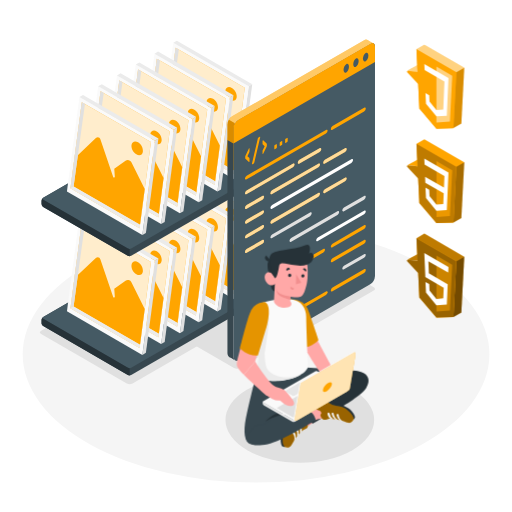
t = 0.00 s
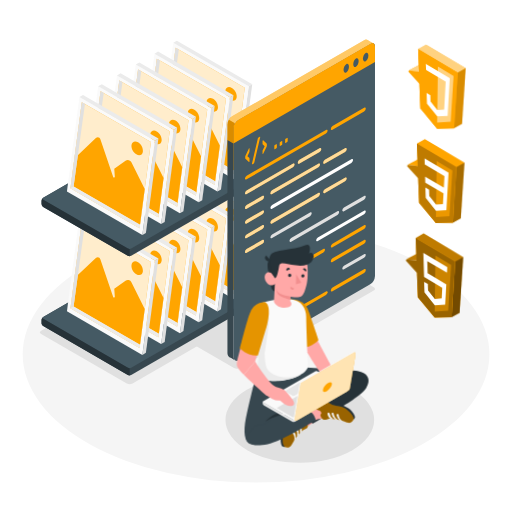
t = 0.56 s
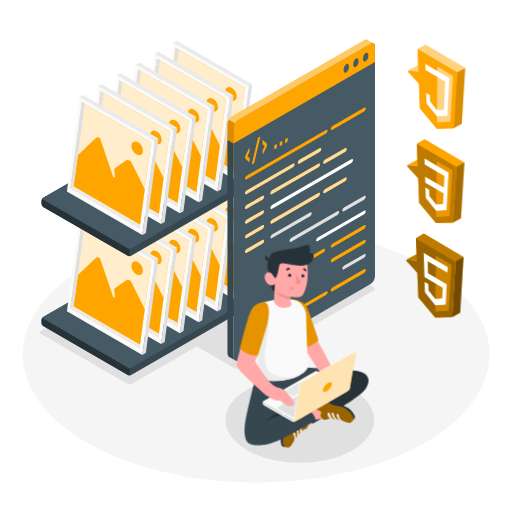
t = 1.13 s
t = 1.50 s: frame unchanged from t = 0.00 s, image omitted
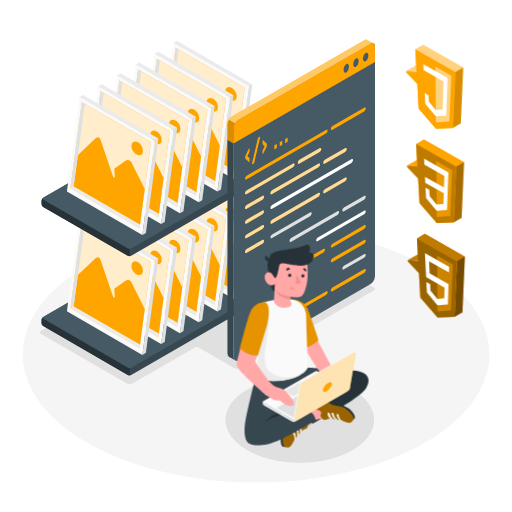
t = 1.88 s
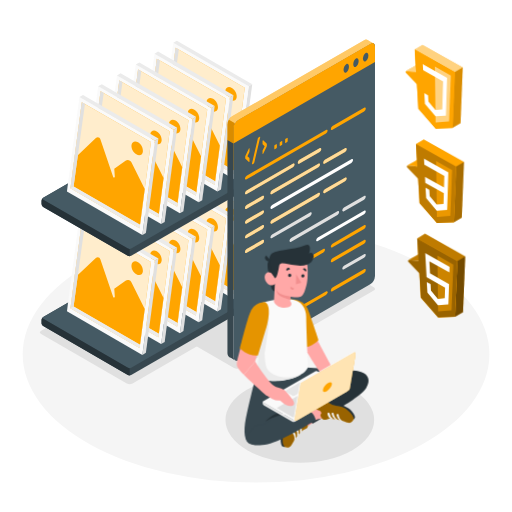
t = 2.44 s

The animated SVG that drew these frames (rendered in a browser with its animation timeline set to each time). Animation: 1 CSS @keyframes rule; one cycle of 3.00 s, repeats indefinitely.

<svg class="animated" id="freepik_stories-static-assets" xmlns="http://www.w3.org/2000/svg" viewBox="0 0 500 500" version="1.1" xmlns:xlink="http://www.w3.org/1999/xlink" xmlns:svgjs="http://svgjs.com/svgjs"><style>svg#freepik_stories-static-assets:not(.animated) .animable {opacity: 0;}svg#freepik_stories-static-assets.animated #freepik--Icons--inject-2 {animation: 3s Infinite  linear wind;animation-delay: 0s;}            @keyframes wind {                0% {                    transform: rotate( 0deg );                }                25% {                    transform: rotate( 1deg );                }                75% {                    transform: rotate( -1deg );                }            }        </style><g id="freepik--Floor--inject-2" class="animable" style="transform-origin: 250.05px 346.02px;"><ellipse id="freepik--floor--inject-2" cx="250.05" cy="346.02" rx="227.88" ry="125.27" style="fill: rgb(245, 245, 245); transform-origin: 250.05px 346.02px;" class="animable"></ellipse></g><g id="freepik--Shadows--inject-2" class="animable" style="transform-origin: 202.599px 347.831px;"><ellipse id="freepik--Shadow--inject-2" cx="292.78" cy="410.1" rx="72.58" ry="41.9" style="fill: rgb(224, 224, 224); transform-origin: 292.78px 410.1px;" class="animable"></ellipse><path id="freepik--shadow--inject-2" d="M234.13,359.32,365,283.74c1.55-.89,1.55-2.34,0-3.23l-57.4-33.14a6.14,6.14,0,0,0-5.6,0L171.13,323c-1.55.89-1.55,2.34,0,3.23l57.41,33.14A6.12,6.12,0,0,0,234.13,359.32Z" style="fill: rgb(224, 224, 224); transform-origin: 268.065px 303.358px;" class="animable"></path><path id="freepik--shadow--inject-2" d="M123.85,374.48l-83.66-48.3c-1.54-.89-1.54-2.34,0-3.23l136.16-78.62a6.21,6.21,0,0,1,5.6,0l83.66,48.3c1.55.9,1.55,2.34,0,3.24L129.45,374.48A6.21,6.21,0,0,1,123.85,374.48Z" style="fill: rgb(224, 224, 224); transform-origin: 152.904px 309.405px;" class="animable"></path></g><g id="freepik--Photos--inject-2" class="animable" style="transform-origin: 148.04px 203.165px;"><g id="freepik--photos--inject-2" class="animable" style="transform-origin: 148.04px 261.72px;"><path d="M167.92,236.93,42.23,309.51a3.6,3.6,0,0,0-1.64,2.83v3.31a3.6,3.6,0,0,0,1.64,2.83l82.64,47.72a3.62,3.62,0,0,0,3.27,0l125.72-72.59a3.62,3.62,0,0,0,1.63-2.83v-3.31a3.6,3.6,0,0,0-1.64-2.83l-82.66-47.71A3.62,3.62,0,0,0,167.92,236.93Z" style="fill: rgb(55, 71, 79); transform-origin: 148.04px 301.565px;" id="elr1rqwfdhoxr" class="animable"></path><path d="M124.87,359.11,42.23,311.4a1,1,0,0,1,0-1.89l125.69-72.58a3.62,3.62,0,0,1,3.27,0l82.66,47.71a1,1,0,0,1,0,1.88L128.14,359.11A3.62,3.62,0,0,1,124.87,359.11Z" style="fill: rgb(69, 90, 100); transform-origin: 148.033px 298.02px;" id="elhia6i5a0lcp" class="animable"></path><path d="M126.61,359.5v7.08a3.39,3.39,0,0,1-1.73-.37L42.22,318.48a3.61,3.61,0,0,1-1.63-2.82v-3.31a3.67,3.67,0,0,1,1.33-2.63c-.58.53-.48,1.22.3,1.67l82.66,47.72A3.4,3.4,0,0,0,126.61,359.5Z" style="fill: rgb(38, 50, 56); transform-origin: 83.6px 338.152px;" id="eld8hn2qpxjm9" class="animable"></path><polygon points="234.11 291.5 230.67 293.5 242.88 201.38 246.33 199.39 234.11 291.5" style="fill: rgb(224, 224, 224); transform-origin: 238.5px 246.445px;" id="elm3tnfecw7" class="animable"></polygon><polygon points="230.67 293.5 157 250.98 169.21 158.87 242.88 201.38 230.67 293.5" style="fill: rgb(250, 250, 250); transform-origin: 199.94px 226.185px;" id="eliasf7zxu1g" class="animable"></polygon><polygon points="246.33 199.39 242.88 201.38 169.21 158.87 172.71 156.85 246.33 199.39" style="fill: rgb(235, 235, 235); transform-origin: 207.77px 179.115px;" id="el7yrl7eervsa" class="animable"></polygon><polygon points="239.03 202.77 171.51 163.8 160.43 247.97 227.95 286.88 239.03 202.77" style="fill: rgb(255, 165, 0); transform-origin: 199.73px 225.34px;" id="elbn4a0p50u7p" class="animable"></polygon><g id="elx1no2196hb"><polygon points="239.03 202.77 171.51 163.8 160.43 247.97 227.95 286.88 239.03 202.77" style="fill: rgb(255, 255, 255); opacity: 0.8; transform-origin: 199.73px 225.34px;" class="animable"></polygon></g><path d="M167.67,215.55,185,199.13c1.81-1.71,3.95-1.18,4.75,1.18l12.42,36.58a.82.82,0,0,0,1.6-.32l-.54-7.71,11.05-7.78a3.79,3.79,0,0,1,5.73,1.45l13,26-4.62,35L163.5,246.13Z" style="fill: rgb(255, 165, 0); transform-origin: 198.255px 240.828px;" id="ellwf8hkxg89a" class="animable"></path><path d="M226.42,203c-3-1.76-5.9-.56-6.37,2.67s1.66,7.29,4.74,9.07,5.93.59,6.37-2.66S229.47,204.74,226.42,203Z" style="fill: rgb(255, 165, 0); transform-origin: 225.601px 208.878px;" id="elmo2i191t878" class="animable"></path><polygon points="174.57 165.58 163.5 246.13 160.44 247.91 171.51 163.8 174.57 165.58" style="fill: rgb(224, 224, 224); transform-origin: 167.505px 205.855px;" id="elq1iuphh72pg" class="animable"></polygon><polygon points="163.5 246.13 228.39 283.57 227.95 286.88 160.44 247.91 163.5 246.13" style="fill: rgb(235, 235, 235); transform-origin: 194.415px 266.505px;" id="el0xun3savm4pe" class="animable"></polygon><polygon points="215.79 302.12 212.34 304.11 224.56 212 228.01 210.01 215.79 302.12" style="fill: rgb(224, 224, 224); transform-origin: 220.175px 257.06px;" id="elcnvdqn0o9fc" class="animable"></polygon><polygon points="212.34 304.11 138.67 261.59 150.88 169.48 224.56 212 212.34 304.11" style="fill: rgb(250, 250, 250); transform-origin: 181.615px 236.795px;" id="elzfdn6s6klp" class="animable"></polygon><polygon points="228.01 210.01 224.56 212 150.88 169.48 154.38 167.46 228.01 210.01" style="fill: rgb(235, 235, 235); transform-origin: 189.445px 189.73px;" id="elsef6dtn9zu" class="animable"></polygon><polygon points="220.71 213.38 153.19 174.42 142.11 258.58 209.63 297.5 220.71 213.38" style="fill: rgb(255, 165, 0); transform-origin: 181.41px 235.96px;" id="el6e8bcy5ss8k" class="animable"></polygon><g id="el8750sd0c5c9"><polygon points="220.71 213.38 153.19 174.42 142.11 258.58 209.63 297.5 220.71 213.38" style="fill: rgb(255, 255, 255); opacity: 0.8; transform-origin: 181.41px 235.96px;" class="animable"></polygon></g><path d="M149.34,226.16l17.32-16.41c1.81-1.72,4-1.19,4.75,1.17l12.42,36.58a.82.82,0,0,0,1.6-.32l-.54-7.71,11.05-7.77a3.8,3.8,0,0,1,5.74,1.45l13,26-4.61,35-64.9-37.43Z" style="fill: rgb(255, 165, 0); transform-origin: 179.925px 251.445px;" id="elbaukyj7r71p" class="animable"></path><path d="M208.09,213.6c-3.05-1.76-5.89-.57-6.36,2.66s1.65,7.3,4.74,9.08,5.93.58,6.36-2.67S211.14,215.36,208.09,213.6Z" style="fill: rgb(255, 165, 0); transform-origin: 207.275px 219.475px;" id="el6846g9izv0r" class="animable"></path><polygon points="156.25 176.19 145.17 256.75 142.12 258.52 153.19 174.42 156.25 176.19" style="fill: rgb(224, 224, 224); transform-origin: 149.185px 216.47px;" id="eljtmfb77pac7" class="animable"></polygon><polygon points="145.17 256.75 210.06 294.18 209.63 297.5 142.12 258.52 145.17 256.75" style="fill: rgb(235, 235, 235); transform-origin: 176.09px 277.125px;" id="elxdfofli1xoc" class="animable"></polygon><polygon points="197.46 312.74 194.02 314.73 206.23 222.62 209.68 220.62 197.46 312.74" style="fill: rgb(224, 224, 224); transform-origin: 201.85px 267.675px;" id="eludl39qlckp" class="animable"></polygon><polygon points="194.02 314.73 120.34 272.21 132.56 180.1 206.23 222.62 194.02 314.73" style="fill: rgb(250, 250, 250); transform-origin: 163.285px 247.415px;" id="elzbn1jxk8uo" class="animable"></polygon><polygon points="209.68 220.62 206.23 222.62 132.56 180.1 136.06 178.08 209.68 220.62" style="fill: rgb(235, 235, 235); transform-origin: 171.12px 200.35px;" id="elbz5wxqutn76" class="animable"></polygon><polygon points="202.38 224 134.86 185.03 123.78 269.2 191.3 308.11 202.38 224" style="fill: rgb(255, 165, 0); transform-origin: 163.08px 246.57px;" id="el2k89rfdge3y" class="animable"></polygon><g id="el3cmxlnsrqz"><polygon points="202.38 224 134.86 185.03 123.78 269.2 191.3 308.11 202.38 224" style="fill: rgb(255, 255, 255); opacity: 0.8; transform-origin: 163.08px 246.57px;" class="animable"></polygon></g><path d="M131,236.78l17.32-16.42c1.81-1.71,3.94-1.18,4.75,1.18l12.41,36.58a.82.82,0,0,0,1.6-.32l-.54-7.71,11.06-7.78a3.79,3.79,0,0,1,5.73,1.45l13,26-4.61,35-64.89-37.43Z" style="fill: rgb(255, 165, 0); transform-origin: 161.58px 262.058px;" id="el6x7d3zfl866" class="animable"></path><path d="M189.77,224.21c-3.05-1.76-5.9-.56-6.37,2.67s1.66,7.29,4.74,9.07,5.93.59,6.36-2.66S192.81,226,189.77,224.21Z" style="fill: rgb(255, 165, 0); transform-origin: 188.945px 230.088px;" id="elbeajtwlutou" class="animable"></path><polygon points="137.92 186.81 126.85 267.37 123.79 269.14 134.86 185.03 137.92 186.81" style="fill: rgb(224, 224, 224); transform-origin: 130.855px 227.085px;" id="elrpw6z9d1lzp" class="animable"></polygon><polygon points="126.85 267.37 191.74 304.8 191.3 308.11 123.79 269.14 126.85 267.37" style="fill: rgb(235, 235, 235); transform-origin: 157.765px 287.74px;" id="elbpxgp9y1o3e" class="animable"></polygon><polygon points="179.13 323.35 175.69 325.34 187.91 233.23 191.35 231.24 179.13 323.35" style="fill: rgb(224, 224, 224); transform-origin: 183.52px 278.29px;" id="elohg8vwska7" class="animable"></polygon><polygon points="175.69 325.34 102.02 282.82 114.23 190.71 187.91 233.23 175.69 325.34" style="fill: rgb(250, 250, 250); transform-origin: 144.965px 258.025px;" id="el5vln2hzc3ls" class="animable"></polygon><polygon points="191.35 231.24 187.91 233.23 114.23 190.71 117.73 188.69 191.35 231.24" style="fill: rgb(235, 235, 235); transform-origin: 152.79px 210.96px;" id="elr63xsa8haa" class="animable"></polygon><polygon points="184.06 234.61 116.54 195.65 105.46 279.81 172.98 318.73 184.06 234.61" style="fill: rgb(255, 165, 0); transform-origin: 144.76px 257.19px;" id="elh27m4gzjog" class="animable"></polygon><g id="elbcg70vx6b9u"><polygon points="184.06 234.61 116.54 195.65 105.46 279.81 172.98 318.73 184.06 234.61" style="fill: rgb(255, 255, 255); opacity: 0.8; transform-origin: 144.76px 257.19px;" class="animable"></polygon></g><path d="M112.69,247.39,130,231c1.81-1.71,4-1.19,4.75,1.17l12.42,36.58a.82.82,0,0,0,1.6-.32l-.54-7.71,11-7.77a3.8,3.8,0,0,1,5.74,1.45l13,26-4.62,35L108.52,278Z" style="fill: rgb(255, 165, 0); transform-origin: 143.245px 272.697px;" id="el3n5wd33q2vl" class="animable"></path><path d="M171.44,234.83c-3.05-1.76-5.9-.57-6.36,2.66s1.65,7.3,4.73,9.08,5.94.59,6.37-2.67S174.49,236.59,171.44,234.83Z" style="fill: rgb(255, 165, 0); transform-origin: 170.626px 240.706px;" id="elnl2qpe7iknt" class="animable"></path><polygon points="119.59 197.43 108.52 277.98 105.46 279.75 116.54 195.65 119.59 197.43" style="fill: rgb(224, 224, 224); transform-origin: 112.525px 237.7px;" id="el74ci7xnk909" class="animable"></polygon><polygon points="108.52 277.98 173.41 315.41 172.98 318.73 105.46 279.75 108.52 277.98" style="fill: rgb(235, 235, 235); transform-origin: 139.435px 298.355px;" id="elg2na7dvc9cn" class="animable"></polygon><polygon points="160.81 333.96 157.37 335.96 169.58 243.84 173.03 241.85 160.81 333.96" style="fill: rgb(224, 224, 224); transform-origin: 165.2px 288.905px;" id="elo8ou7xt8jd" class="animable"></polygon><polygon points="157.37 335.96 83.69 293.44 95.91 201.33 169.58 243.84 157.37 335.96" style="fill: rgb(250, 250, 250); transform-origin: 126.635px 268.645px;" id="elv26429g7oai" class="animable"></polygon><polygon points="173.03 241.85 169.58 243.84 95.91 201.33 99.4 199.31 173.03 241.85" style="fill: rgb(235, 235, 235); transform-origin: 134.47px 221.575px;" id="el67hccb66xuf" class="animable"></polygon><polygon points="165.73 245.23 98.21 206.26 87.13 290.43 154.65 329.34 165.73 245.23" style="fill: rgb(255, 165, 0); transform-origin: 126.43px 267.8px;" id="eluxahk9wk2un" class="animable"></polygon><g id="eln1ckqyyzo7"><polygon points="165.73 245.23 98.21 206.26 87.13 290.43 154.65 329.34 165.73 245.23" style="fill: rgb(255, 255, 255); opacity: 0.8; transform-origin: 126.43px 267.8px;" class="animable"></polygon></g><path d="M94.37,258l17.32-16.42c1.81-1.71,3.94-1.18,4.74,1.18l12.42,36.58a.82.82,0,0,0,1.6-.32l-.54-7.71L141,263.54A3.8,3.8,0,0,1,146.7,265l13,26-4.61,35L90.2,288.6Z" style="fill: rgb(255, 165, 0); transform-origin: 124.95px 283.288px;" id="elni9bz461ae8" class="animable"></path><path d="M153.11,245.44c-3-1.75-5.89-.56-6.36,2.67s1.66,7.29,4.74,9.07,5.93.59,6.36-2.66S156.16,247.2,153.11,245.44Z" style="fill: rgb(255, 165, 0); transform-origin: 152.295px 251.32px;" id="elah8p33iymxc" class="animable"></path><polygon points="101.27 208.04 90.2 288.6 87.14 290.37 98.21 206.26 101.27 208.04" style="fill: rgb(224, 224, 224); transform-origin: 94.205px 248.315px;" id="ell9ch832rmza" class="animable"></polygon><polygon points="90.2 288.6 155.09 326.03 154.65 329.34 87.14 290.37 90.2 288.6" style="fill: rgb(235, 235, 235); transform-origin: 121.115px 308.97px;" id="eldwbpoth9se" class="animable"></polygon><polygon points="142.48 344.58 139.04 346.57 151.25 254.46 154.7 252.47 142.48 344.58" style="fill: rgb(224, 224, 224); transform-origin: 146.87px 299.52px;" id="elpy2desvvscp" class="animable"></polygon><polygon points="139.04 346.57 65.37 304.05 77.58 211.94 151.25 254.46 139.04 346.57" style="fill: rgb(250, 250, 250); transform-origin: 108.31px 279.255px;" id="elpav5pxw9c5a" class="animable"></polygon><polygon points="154.7 252.47 151.25 254.46 77.58 211.94 81.08 209.92 154.7 252.47" style="fill: rgb(235, 235, 235); transform-origin: 116.14px 232.19px;" id="ell9yly6imhj" class="animable"></polygon><polygon points="147.4 255.84 79.89 216.88 68.8 301.04 136.32 339.96 147.4 255.84" style="fill: rgb(255, 165, 0); transform-origin: 108.1px 278.42px;" id="elox0nppavyh" class="animable"></polygon><g id="el424vraj7777"><polygon points="147.4 255.84 79.89 216.88 68.8 301.04 136.32 339.96 147.4 255.84" style="fill: rgb(255, 255, 255); opacity: 0.8; transform-origin: 108.1px 278.42px;" class="animable"></polygon></g><path d="M76,268.62l17.32-16.41c1.81-1.71,4-1.19,4.75,1.17L110.53,290a.82.82,0,0,0,1.6-.32l-.54-7.71,11-7.77a3.79,3.79,0,0,1,5.73,1.45l13,26-4.62,35L71.87,299.21Z" style="fill: rgb(255, 165, 0); transform-origin: 106.595px 293.927px;" id="el0wss4uhi8ad" class="animable"></path><path d="M134.79,256.06c-3-1.76-5.9-.57-6.36,2.67s1.65,7.29,4.73,9.07,5.93.59,6.37-2.67S137.84,257.82,134.79,256.06Z" style="fill: rgb(255, 165, 0); transform-origin: 133.977px 261.936px;" id="el3kj12rlyhpw" class="animable"></path><polygon points="82.94 218.66 71.87 299.21 68.81 300.99 79.89 216.88 82.94 218.66" style="fill: rgb(224, 224, 224); transform-origin: 75.875px 258.935px;" id="ell35is8tyj6c" class="animable"></polygon><polygon points="71.87 299.21 136.76 336.64 136.32 339.96 68.81 300.99 71.87 299.21" style="fill: rgb(235, 235, 235); transform-origin: 102.785px 319.585px;" id="el9b29byl9bwq" class="animable"></polygon></g><g id="freepik--photos--inject-2" class="animable" style="transform-origin: 148.04px 144.995px;"><path d="M167.92,120.58,42.23,193.16A3.6,3.6,0,0,0,40.59,196v3.31a3.62,3.62,0,0,0,1.64,2.84l82.64,47.71a3.62,3.62,0,0,0,3.27,0l125.72-72.59a3.62,3.62,0,0,0,1.63-2.83v-3.31a3.6,3.6,0,0,0-1.64-2.83l-82.66-47.71A3.62,3.62,0,0,0,167.92,120.58Z" style="fill: rgb(55, 71, 79); transform-origin: 148.04px 185.222px;" id="eln74b7hw1cz" class="animable"></path><path d="M124.87,242.76,42.23,195.05a1,1,0,0,1,0-1.89l125.69-72.58a3.62,3.62,0,0,1,3.27,0l82.66,47.71c.91.52.91,1.36,0,1.89L128.14,242.76A3.56,3.56,0,0,1,124.87,242.76Z" style="fill: rgb(69, 90, 100); transform-origin: 148.045px 181.674px;" id="elll9out8qapp" class="animable"></path><path d="M126.61,243.15v7.09a3.5,3.5,0,0,1-1.73-.38L42.22,202.13a3.61,3.61,0,0,1-1.63-2.82V196a3.67,3.67,0,0,1,1.33-2.63c-.58.53-.48,1.22.3,1.68l82.66,47.71A3.3,3.3,0,0,0,126.61,243.15Z" style="fill: rgb(38, 50, 56); transform-origin: 83.6px 221.806px;" id="el04w678vtint2" class="animable"></path><polygon points="234.11 174.4 230.67 176.39 242.88 84.28 246.33 82.29 234.11 174.4" style="fill: rgb(224, 224, 224); transform-origin: 238.5px 129.34px;" id="eloyjx2lh0t88" class="animable"></polygon><polygon points="230.67 176.39 157 133.87 169.21 41.76 242.88 84.28 230.67 176.39" style="fill: rgb(250, 250, 250); transform-origin: 199.94px 109.075px;" id="ellkzye5iaby" class="animable"></polygon><polygon points="246.33 82.29 242.88 84.28 169.21 41.76 172.71 39.74 246.33 82.29" style="fill: rgb(235, 235, 235); transform-origin: 207.77px 62.01px;" id="elz3ycx6qpi0e" class="animable"></polygon><polygon points="239.03 85.66 171.51 46.7 160.43 130.86 227.95 169.78 239.03 85.66" style="fill: rgb(255, 165, 0); transform-origin: 199.73px 108.24px;" id="elxtl6anlfvn" class="animable"></polygon><g id="elvv0tf431gwh"><polygon points="239.03 85.66 171.51 46.7 160.43 130.86 227.95 169.78 239.03 85.66" style="fill: rgb(255, 255, 255); opacity: 0.8; transform-origin: 199.73px 108.24px;" class="animable"></polygon></g><path d="M167.67,98.44,185,82c1.81-1.72,3.95-1.19,4.75,1.17l12.42,36.58a.82.82,0,0,0,1.6-.32l-.54-7.71L214.27,104a3.78,3.78,0,0,1,5.73,1.44l13,26-4.62,35L163.5,129Z" style="fill: rgb(255, 165, 0); transform-origin: 198.25px 123.715px;" id="eluht295v1nsn" class="animable"></path><path d="M226.42,85.88c-3-1.76-5.9-.57-6.37,2.66s1.66,7.3,4.74,9.08,5.93.58,6.37-2.67S229.47,87.64,226.42,85.88Z" style="fill: rgb(255, 165, 0); transform-origin: 225.601px 91.7553px;" id="elks0uxuhj9bf" class="animable"></path><polygon points="174.57 48.47 163.5 129.03 160.44 130.8 171.51 46.7 174.57 48.47" style="fill: rgb(224, 224, 224); transform-origin: 167.505px 88.75px;" id="elxl28g72awfl" class="animable"></polygon><polygon points="163.5 129.03 228.39 166.46 227.95 169.78 160.44 130.8 163.5 129.03" style="fill: rgb(235, 235, 235); transform-origin: 194.415px 149.405px;" id="elszfcquu8o2h" class="animable"></polygon><polygon points="215.79 185.01 212.34 187 224.56 94.89 228.01 92.9 215.79 185.01" style="fill: rgb(224, 224, 224); transform-origin: 220.175px 139.95px;" id="ellvo5i9htoq" class="animable"></polygon><polygon points="212.34 187 138.67 144.49 150.88 52.38 224.56 94.89 212.34 187" style="fill: rgb(250, 250, 250); transform-origin: 181.615px 119.69px;" id="elif4yw989ft" class="animable"></polygon><polygon points="228.01 92.9 224.56 94.89 150.88 52.38 154.38 50.36 228.01 92.9" style="fill: rgb(235, 235, 235); transform-origin: 189.445px 72.625px;" id="elajf9ha8efsq" class="animable"></polygon><polygon points="220.71 96.28 153.19 57.31 142.11 141.47 209.63 180.39 220.71 96.28" style="fill: rgb(255, 165, 0); transform-origin: 181.41px 118.85px;" id="elr2riuiko3" class="animable"></polygon><g id="el7em22bilr66"><polygon points="220.71 96.28 153.19 57.31 142.11 141.47 209.63 180.39 220.71 96.28" style="fill: rgb(255, 255, 255); opacity: 0.8; transform-origin: 181.41px 118.85px;" class="animable"></polygon></g><path d="M149.34,109.05l17.32-16.41c1.81-1.71,4-1.18,4.75,1.18l12.42,36.58a.82.82,0,0,0,1.6-.33l-.54-7.7,11.05-7.78a3.8,3.8,0,0,1,5.74,1.45l13,26-4.61,35-64.9-37.43Z" style="fill: rgb(255, 165, 0); transform-origin: 179.925px 134.338px;" id="el7htok7e5duc" class="animable"></path><path d="M208.09,96.49c-3.05-1.76-5.89-.56-6.36,2.67s1.65,7.29,4.74,9.07,5.93.59,6.36-2.66S211.14,98.25,208.09,96.49Z" style="fill: rgb(255, 165, 0); transform-origin: 207.275px 102.368px;" id="eldo0b23rflr9" class="animable"></path><polygon points="156.25 59.09 145.17 139.64 142.12 141.42 153.19 57.31 156.25 59.09" style="fill: rgb(224, 224, 224); transform-origin: 149.185px 99.365px;" id="elsqtf524all" class="animable"></polygon><polygon points="145.17 139.64 210.06 177.07 209.63 180.39 142.12 141.42 145.17 139.64" style="fill: rgb(235, 235, 235); transform-origin: 176.09px 160.015px;" id="elvl1xbo65xoh" class="animable"></polygon><polygon points="197.46 195.63 194.02 197.62 206.23 105.51 209.68 103.52 197.46 195.63" style="fill: rgb(224, 224, 224); transform-origin: 201.85px 150.57px;" id="elv92hj9ing7" class="animable"></polygon><polygon points="194.02 197.62 120.34 155.1 132.56 62.99 206.23 105.51 194.02 197.62" style="fill: rgb(250, 250, 250); transform-origin: 163.285px 130.305px;" id="eligadr9gxvg" class="animable"></polygon><polygon points="209.68 103.52 206.23 105.51 132.56 62.99 136.06 60.97 209.68 103.52" style="fill: rgb(235, 235, 235); transform-origin: 171.12px 83.24px;" id="el6s65ea6e09r" class="animable"></polygon><polygon points="202.38 106.89 134.86 67.92 123.78 152.09 191.3 191 202.38 106.89" style="fill: rgb(255, 165, 0); transform-origin: 163.08px 129.46px;" id="elb3kf99effw" class="animable"></polygon><g id="elkltliz8f2rl"><polygon points="202.38 106.89 134.86 67.92 123.78 152.09 191.3 191 202.38 106.89" style="fill: rgb(255, 255, 255); opacity: 0.8; transform-origin: 163.08px 129.46px;" class="animable"></polygon></g><path d="M131,119.67l17.32-16.41c1.81-1.72,3.94-1.19,4.75,1.17L165.5,141a.82.82,0,0,0,1.6-.32l-.54-7.71,11.06-7.77a3.78,3.78,0,0,1,5.73,1.44l13,26-4.61,35-64.89-37.43Z" style="fill: rgb(255, 165, 0); transform-origin: 161.6px 144.945px;" id="elhkgw820esnd" class="animable"></path><path d="M189.77,107.11c-3.05-1.76-5.9-.57-6.37,2.66s1.66,7.3,4.74,9.08,5.93.58,6.36-2.67S192.81,108.87,189.77,107.11Z" style="fill: rgb(255, 165, 0); transform-origin: 188.945px 112.985px;" id="elmzmvfs4eii" class="animable"></path><polygon points="137.92 69.7 126.85 150.26 123.79 152.03 134.86 67.92 137.92 69.7" style="fill: rgb(224, 224, 224); transform-origin: 130.855px 109.975px;" id="elaa2bngb0hyf" class="animable"></polygon><polygon points="126.85 150.26 191.74 187.69 191.3 191 123.79 152.03 126.85 150.26" style="fill: rgb(235, 235, 235); transform-origin: 157.765px 170.63px;" id="el1zh99fghf5e" class="animable"></polygon><polygon points="179.13 206.24 175.69 208.23 187.91 116.12 191.35 114.13 179.13 206.24" style="fill: rgb(224, 224, 224); transform-origin: 183.52px 161.18px;" id="elm30vohhhy3l" class="animable"></polygon><polygon points="175.69 208.23 102.02 165.72 114.23 73.61 187.91 116.12 175.69 208.23" style="fill: rgb(250, 250, 250); transform-origin: 144.965px 140.92px;" id="elyh989cdul97" class="animable"></polygon><polygon points="191.35 114.13 187.91 116.12 114.23 73.61 117.73 71.59 191.35 114.13" style="fill: rgb(235, 235, 235); transform-origin: 152.79px 93.855px;" id="elhr68pr58q4t" class="animable"></polygon><polygon points="184.06 117.5 116.54 78.54 105.46 162.7 172.98 201.62 184.06 117.5" style="fill: rgb(255, 165, 0); transform-origin: 144.76px 140.08px;" id="elm962i9nbn5k" class="animable"></polygon><g id="elgi4ws6fq5a"><polygon points="184.06 117.5 116.54 78.54 105.46 162.7 172.98 201.62 184.06 117.5" style="fill: rgb(255, 255, 255); opacity: 0.8; transform-origin: 144.76px 140.08px;" class="animable"></polygon></g><path d="M112.69,130.28,130,113.87c1.81-1.71,4-1.18,4.75,1.18l12.42,36.58a.82.82,0,0,0,1.6-.32l-.54-7.71,11-7.78a3.8,3.8,0,0,1,5.74,1.45l13,26-4.62,35-64.89-37.44Z" style="fill: rgb(255, 165, 0); transform-origin: 143.215px 155.568px;" id="el93q5s4sygan" class="animable"></path><path d="M171.44,117.72c-3.05-1.76-5.9-.56-6.36,2.67s1.65,7.29,4.73,9.07,5.94.59,6.37-2.66S174.49,119.48,171.44,117.72Z" style="fill: rgb(255, 165, 0); transform-origin: 170.626px 123.598px;" id="ell3s74hucto" class="animable"></path><polygon points="119.59 80.32 108.52 160.87 105.46 162.65 116.54 78.54 119.59 80.32" style="fill: rgb(224, 224, 224); transform-origin: 112.525px 120.595px;" id="el2pr1fuhf7ka" class="animable"></polygon><polygon points="108.52 160.87 173.41 198.31 172.98 201.62 105.46 162.65 108.52 160.87" style="fill: rgb(235, 235, 235); transform-origin: 139.435px 181.245px;" id="ell8e7jwg1rw" class="animable"></polygon><polygon points="160.81 216.86 157.37 218.85 169.58 126.74 173.03 124.75 160.81 216.86" style="fill: rgb(224, 224, 224); transform-origin: 165.2px 171.8px;" id="el2v4x2kzfgm8" class="animable"></polygon><polygon points="157.37 218.85 83.69 176.33 95.91 84.22 169.58 126.74 157.37 218.85" style="fill: rgb(250, 250, 250); transform-origin: 126.635px 151.535px;" id="elvdjbck4bnz" class="animable"></polygon><polygon points="173.03 124.75 169.58 126.74 95.91 84.22 99.4 82.2 173.03 124.75" style="fill: rgb(235, 235, 235); transform-origin: 134.47px 104.47px;" id="eltou4yveyeks" class="animable"></polygon><polygon points="165.73 128.12 98.21 89.16 87.13 173.32 154.65 212.24 165.73 128.12" style="fill: rgb(255, 165, 0); transform-origin: 126.43px 150.7px;" id="elkkkon4wx25" class="animable"></polygon><g id="el09glvp2d4rny"><polygon points="165.73 128.12 98.21 89.16 87.13 173.32 154.65 212.24 165.73 128.12" style="fill: rgb(255, 255, 255); opacity: 0.8; transform-origin: 126.43px 150.7px;" class="animable"></polygon></g><path d="M94.37,140.9l17.32-16.41c1.81-1.72,3.94-1.19,4.74,1.17l12.42,36.58a.82.82,0,0,0,1.6-.32l-.54-7.71L141,146.44a3.79,3.79,0,0,1,5.74,1.44l13,26-4.61,35L90.2,171.49Z" style="fill: rgb(255, 165, 0); transform-origin: 124.97px 166.18px;" id="el5wiqzrezia3" class="animable"></path><path d="M153.11,128.34c-3-1.76-5.89-.57-6.36,2.66s1.66,7.3,4.74,9.08,5.93.58,6.36-2.67S156.16,130.1,153.11,128.34Z" style="fill: rgb(255, 165, 0); transform-origin: 152.295px 134.215px;" id="eltnhn6cyoa2t" class="animable"></path><polygon points="101.27 90.93 90.2 171.49 87.14 173.26 98.21 89.16 101.27 90.93" style="fill: rgb(224, 224, 224); transform-origin: 94.205px 131.21px;" id="eljza4a9jssia" class="animable"></polygon><polygon points="90.2 171.49 155.09 208.92 154.65 212.24 87.14 173.26 90.2 171.49" style="fill: rgb(235, 235, 235); transform-origin: 121.115px 191.865px;" id="elldgfhtjzy3" class="animable"></polygon><polygon points="142.48 227.47 139.04 229.46 151.25 137.35 154.7 135.36 142.48 227.47" style="fill: rgb(224, 224, 224); transform-origin: 146.87px 182.41px;" id="eld60kqhuivam" class="animable"></polygon><polygon points="139.04 229.46 65.37 186.95 77.58 94.84 151.25 137.35 139.04 229.46" style="fill: rgb(250, 250, 250); transform-origin: 108.31px 162.15px;" id="el78tfu8kixct" class="animable"></polygon><polygon points="154.7 135.36 151.25 137.35 77.58 94.84 81.08 92.82 154.7 135.36" style="fill: rgb(235, 235, 235); transform-origin: 116.14px 115.085px;" id="elk8xww3opcnb" class="animable"></polygon><polygon points="147.4 138.74 79.89 99.77 68.8 183.93 136.32 222.85 147.4 138.74" style="fill: rgb(255, 165, 0); transform-origin: 108.1px 161.31px;" id="elgj0wx8lbd2" class="animable"></polygon><g id="elcb1wrbth9lg"><polygon points="147.4 138.74 79.89 99.77 68.8 183.93 136.32 222.85 147.4 138.74" style="fill: rgb(255, 255, 255); opacity: 0.8; transform-origin: 108.1px 161.31px;" class="animable"></polygon></g><path d="M76,151.52,93.36,135.1c1.81-1.71,4-1.18,4.75,1.18l12.42,36.58a.82.82,0,0,0,1.6-.32l-.54-7.71,11-7.78a3.79,3.79,0,0,1,5.73,1.45l13,26-4.62,35L71.87,182.1Z" style="fill: rgb(255, 165, 0); transform-origin: 106.595px 176.798px;" id="elcmyqxkar7ni" class="animable"></path><path d="M134.79,139c-3-1.76-5.9-.56-6.36,2.67s1.65,7.29,4.73,9.07,5.93.59,6.37-2.66S137.84,140.71,134.79,139Z" style="fill: rgb(255, 165, 0); transform-origin: 133.977px 144.878px;" id="el0eubaz96lxps" class="animable"></path><polygon points="82.94 101.55 71.87 182.1 68.81 183.88 79.89 99.77 82.94 101.55" style="fill: rgb(224, 224, 224); transform-origin: 75.875px 141.825px;" id="elhqepepvuat" class="animable"></polygon><polygon points="71.87 182.1 136.76 219.53 136.32 222.85 68.81 183.88 71.87 182.1" style="fill: rgb(235, 235, 235); transform-origin: 102.785px 202.475px;" id="elscy0vwhn8l" class="animable"></polygon></g></g><g id="freepik--Window--inject-2" class="animable" style="transform-origin: 294.125px 195.542px;"><g id="freepik--window--inject-2" class="animable" style="transform-origin: 294.125px 195.542px;"><path d="M366.2,45.32V269.61a10.29,10.29,0,0,1-4.66,8.07L232.69,352a2.89,2.89,0,0,1-1.54.44,3.07,3.07,0,0,1-.6-.07,1.9,1.9,0,0,1-.4-.14l-.24-.14-.28-.18a2.85,2.85,0,0,1-.26-.23,3.77,3.77,0,0,1-.85-1.22,5.79,5.79,0,0,1-.49-2.36V125a10.3,10.3,0,0,1,4.66-8.07L361.54,42.63a3.38,3.38,0,0,1,3.13-.39,1.6,1.6,0,0,1,.4.23l0,0a1.47,1.47,0,0,1,.31.3,1.15,1.15,0,0,1,.14.17.87.87,0,0,1,.15.24,2.3,2.3,0,0,1,.27.6,1.3,1.3,0,0,1,.11.41.1.1,0,0,1,0,.09,2,2,0,0,1,.07.43A5.63,5.63,0,0,1,366.2,45.32Z" style="fill: rgb(69, 90, 100); transform-origin: 297.115px 197.231px;" id="elhtvo7lvn5m" class="animable"></path><path d="M364.67,42.24a3.38,3.38,0,0,0-3.13.39L232.69,116.9A10.3,10.3,0,0,0,228,125V140.2l-5.95-3.49V121.59a10.27,10.27,0,0,1,4.65-8L355.59,39.27A3.27,3.27,0,0,1,359,39C359.81,39.5,363.68,41.72,364.67,42.24Z" style="fill: rgb(255, 165, 0); transform-origin: 293.36px 89.4217px;" id="elrsfdfxenash" class="animable"></path><path d="M366.19,45.29c0-2.94-2.09-4.13-4.65-2.65L232.69,116.9A10.32,10.32,0,0,0,228,125V140.2L366.19,60.58Z" style="fill: rgb(255, 165, 0); transform-origin: 297.095px 91.1018px;" id="elzdktklqxe7" class="animable"></path><g id="elloeh9xrepvb"><g style="opacity: 0.4; transform-origin: 294.095px 79.5017px;" class="animable"><path d="M361.54,42.64,232.69,116.9a9.69,9.69,0,0,0-3.28,3.46l-5.91-3.43a9.32,9.32,0,0,1,3.24-3.4L355.59,39.27A3.27,3.27,0,0,1,359,39c.84.51,4.71,2.71,5.69,3.24A3.35,3.35,0,0,0,361.54,42.64Z" style="fill: rgb(255, 255, 255); transform-origin: 294.095px 79.5017px;" id="elzgevaiswsxq" class="animable"></path></g></g><g id="el24hghd3kbtkj"><path d="M222.07,136.73V121.59a9.55,9.55,0,0,1,1.42-4.66l5.93,3.41A9.37,9.37,0,0,0,228,125V140.2Z" style="opacity: 0.15; transform-origin: 225.745px 128.565px;" class="animable"></path></g><path d="M338.14,62.63c-1.45.84-2.63,3.34-2.63,5.57s1.18,3.38,2.63,2.54,2.63-3.34,2.63-5.57S339.59,61.79,338.14,62.63Z" style="fill: rgb(69, 90, 100); transform-origin: 338.14px 66.685px;" id="elwqm8n2l11r" class="animable"></path><path d="M347.61,57.15c-1.45.84-2.63,3.34-2.63,5.57s1.18,3.38,2.63,2.54,2.63-3.34,2.63-5.57S349.07,56.31,347.61,57.15Z" style="fill: rgb(69, 90, 100); transform-origin: 347.61px 61.205px;" id="ele7mvdgucv3g" class="animable"></path><path d="M357.09,51.67c-1.46.84-2.63,3.34-2.63,5.57s1.17,3.38,2.63,2.54,2.63-3.34,2.63-5.57S358.54,50.84,357.09,51.67Z" style="fill: rgb(69, 90, 100); transform-origin: 357.09px 55.727px;" id="el0972co0eh9xn" class="animable"></path><path d="M229.74,352c-.17-.11-.37-.22-.58-.34-.43-.26-.92-.54-1.44-.81v0l-.78-.44-.06,0c-.43-.24-.84-.49-1.23-.7l-1-.58a6.19,6.19,0,0,0-.58-.32,2.73,2.73,0,0,1-.8-.65,3.49,3.49,0,0,1-.62-.94,5.75,5.75,0,0,1-.54-2.47v-208L228,140.2V348.12a6.75,6.75,0,0,0,.49,2.36,3.77,3.77,0,0,0,.85,1.22.83.83,0,0,0,.26.23A.38.38,0,0,0,229.74,352Z" style="fill: rgb(55, 71, 79); transform-origin: 225.925px 244.375px;" id="el38iytk4aki1" class="animable"></path><path d="M239.47,152.85a1.85,1.85,0,0,1,.24-.87l3.35-6.93a.49.49,0,0,1,.15-.2s.07-.06.09-.06a.19.19,0,0,1,.26,0,.46.46,0,0,1,.11.34v2.32a2.81,2.81,0,0,1-.07.72,2.71,2.71,0,0,1-.24.64l-1.76,3.66,1.76,1.62a.82.82,0,0,1,.24.36,2,2,0,0,1,.07.64v2.33a1.15,1.15,0,0,1-.11.47.73.73,0,0,1-.26.32l-.09,0a.17.17,0,0,1-.15,0l-3.35-3.07a.67.67,0,0,1-.24-.59Z" style="fill: rgb(255, 165, 0); transform-origin: 241.569px 151.483px;" id="el4ozgnjbn7yj" class="animable"></path><path d="M251.72,135.47a3.37,3.37,0,0,1,.26-.68,1.15,1.15,0,0,1,.49-.53l1.26-.73a.2.2,0,0,1,.26,0,.48.48,0,0,1,.11.34,1.38,1.38,0,0,1,0,.26l-5.75,24.47a2.9,2.9,0,0,1-.23.66,1.32,1.32,0,0,1-.51.56l-1.21.7a.2.2,0,0,1-.26,0,.44.44,0,0,1-.11-.34,1.38,1.38,0,0,1,0-.26Z" style="fill: rgb(255, 165, 0); transform-origin: 250.065px 147.025px;" id="el33ovvyd51z" class="animable"></path><path d="M260.61,142.38a1.85,1.85,0,0,1-.24.87L257,150.18a.6.6,0,0,1-.15.2c-.05,0-.07.06-.09.06a.2.2,0,0,1-.26,0,.51.51,0,0,1-.11-.35v-2.32a2.81,2.81,0,0,1,.07-.72,2.71,2.71,0,0,1,.24-.64l1.76-3.66-1.76-1.62a.82.82,0,0,1-.24-.36,2,2,0,0,1-.07-.64v-2.33a1.15,1.15,0,0,1,.11-.47.73.73,0,0,1,.26-.32l.09,0a.21.21,0,0,1,.15,0l3.35,3.07a.67.67,0,0,1,.24.59Z" style="fill: rgb(255, 165, 0); transform-origin: 258.499px 143.742px;" id="el6y6vikp4fr9" class="animable"></path><path d="M269.92,140.77a.25.25,0,0,1,.32,0,.57.57,0,0,1,.14.42v2.56a1.34,1.34,0,0,1-.14.58.86.86,0,0,1-.32.39l-1.58.92a.25.25,0,0,1-.33,0,.53.53,0,0,1-.13-.41v-2.57a1.31,1.31,0,0,1,.13-.57.85.85,0,0,1,.33-.4Z" style="fill: rgb(255, 165, 0); transform-origin: 269.129px 143.207px;" id="elluufwgapofs" class="animable"></path><path d="M275.2,137.72a.24.24,0,0,1,.32,0,.53.53,0,0,1,.14.42v2.56a1.21,1.21,0,0,1-.14.58.81.81,0,0,1-.32.39l-1.58.92a.24.24,0,0,1-.32,0,.54.54,0,0,1-.14-.42V139.6a1.33,1.33,0,0,1,.14-.57.84.84,0,0,1,.32-.4Z" style="fill: rgb(255, 165, 0); transform-origin: 274.41px 140.155px;" id="el6f9gckgabob" class="animable"></path><path d="M280.48,134.67a.25.25,0,0,1,.33,0,.57.57,0,0,1,.13.42v2.56a1.33,1.33,0,0,1-.13.58.82.82,0,0,1-.33.39l-1.58.92a.24.24,0,0,1-.32,0,.54.54,0,0,1-.13-.42v-2.56a1.31,1.31,0,0,1,.13-.57.84.84,0,0,1,.32-.4Z" style="fill: rgb(255, 165, 0); transform-origin: 279.694px 137.104px;" id="el38udiqalrnv" class="animable"></path><path d="M240.88,171.54l77.42-44.69c.91-.53,1.66-.16,1.66.83a3.57,3.57,0,0,1-1.66,2.75l-77.42,44.7c-.91.53-1.65.15-1.65-.84A3.56,3.56,0,0,1,240.88,171.54Z" style="fill: rgb(255, 165, 0); transform-origin: 279.595px 150.989px;" id="el1x2y0sdyzkx" class="animable"></path><path d="M265.72,200.23l77.42-44.7c.91-.53,1.66-.15,1.66.84a3.54,3.54,0,0,1-1.66,2.74l-77.42,44.7c-.91.53-1.65.15-1.65-.84A3.53,3.53,0,0,1,265.72,200.23Z" style="fill: rgb(255, 255, 255); transform-origin: 304.435px 179.67px;" id="elc8gvpfrf2l4" class="animable"></path><path d="M265.72,228.91l37.06-21.38c.91-.53,1.65-.15,1.65.84a3.56,3.56,0,0,1-1.65,2.75l-37.06,21.37c-.91.53-1.65.16-1.65-.83A3.56,3.56,0,0,1,265.72,228.91Z" style="fill: rgb(224, 224, 224); transform-origin: 284.25px 220.011px;" id="elhiktkb3vw7j" class="animable"></path><path d="M324.72,123.14l30.84-17.87c.91-.53,1.65-.15,1.65.84a3.53,3.53,0,0,1-1.65,2.74l-30.84,17.88c-.92.53-1.66.15-1.66-.84A3.55,3.55,0,0,1,324.72,123.14Z" style="fill: rgb(255, 165, 0); transform-origin: 340.135px 116px;" id="elo5kul71tucq" class="animable"></path><path d="M240.88,329.28l77.42-44.7c.91-.52,1.66-.15,1.66.84a3.57,3.57,0,0,1-1.66,2.75l-77.42,44.7c-.91.52-1.65.15-1.65-.84A3.56,3.56,0,0,1,240.88,329.28Z" style="fill: rgb(255, 165, 0); transform-origin: 279.595px 308.725px;" id="elib29myld1na" class="animable"></path><path d="M324.72,280.88,355.56,263c.91-.53,1.65-.16,1.65.83a3.56,3.56,0,0,1-1.65,2.75l-30.84,17.87c-.92.53-1.66.16-1.66-.83A3.55,3.55,0,0,1,324.72,280.88Z" style="fill: rgb(255, 165, 0); transform-origin: 340.135px 273.725px;" id="eloj8xz3wtzym" class="animable"></path><path d="M324.72,237.93l30.84-17.87c.91-.53,1.65-.15,1.65.84a3.56,3.56,0,0,1-1.65,2.75l-30.84,17.87c-.92.53-1.66.15-1.66-.84A3.55,3.55,0,0,1,324.72,237.93Z" style="fill: rgb(255, 165, 0); transform-origin: 340.135px 230.79px;" id="el3su79iw4yiu" class="animable"></path><path d="M324.72,252.27l30.84-17.87c.91-.53,1.65-.16,1.65.83a3.56,3.56,0,0,1-1.65,2.75l-30.84,17.88c-.92.52-1.66.15-1.66-.84A3.55,3.55,0,0,1,324.72,252.27Z" style="fill: rgb(255, 165, 0); transform-origin: 340.135px 245.127px;" id="el332ch0fzgvy" class="animable"></path><path d="M298.42,253.07l17.32-10c.92-.53,1.66-.15,1.66.84a3.55,3.55,0,0,1-1.66,2.75l-17.32,10c-.92.53-1.66.15-1.66-.84A3.55,3.55,0,0,1,298.42,253.07Z" style="fill: rgb(255, 165, 0); transform-origin: 307.08px 249.865px;" id="elzkaftpnhis" class="animable"></path><path d="M240.88,185.92,286,159.83c.91-.53,1.65-.15,1.65.83a3.55,3.55,0,0,1-1.65,2.75L240.88,189.5c-.91.53-1.65.16-1.65-.83A3.56,3.56,0,0,1,240.88,185.92Z" style="fill: rgb(255, 165, 0); transform-origin: 263.44px 174.666px;" id="elbjmc9qm2eh" class="animable"></path><g id="elucsjv0amq9"><path d="M240.88,185.92,286,159.83c.91-.53,1.65-.15,1.65.83a3.55,3.55,0,0,1-1.65,2.75L240.88,189.5c-.91.53-1.65.16-1.65-.83A3.56,3.56,0,0,1,240.88,185.92Z" style="fill: rgb(255, 255, 255); opacity: 0.6; transform-origin: 263.44px 174.666px;" class="animable"></path></g><path d="M240.88,200.23l15.32-8.85c.92-.53,1.66-.16,1.66.83A3.55,3.55,0,0,1,256.2,195l-15.32,8.86c-.91.52-1.65.15-1.65-.84A3.56,3.56,0,0,1,240.88,200.23Z" style="fill: rgb(255, 165, 0); transform-origin: 248.545px 197.617px;" id="elfsxitby65o" class="animable"></path><g id="el2xkz2myeb1q"><path d="M240.88,200.23l15.32-8.85c.92-.53,1.66-.16,1.66.83A3.55,3.55,0,0,1,256.2,195l-15.32,8.86c-.91.52-1.65.15-1.65-.84A3.56,3.56,0,0,1,240.88,200.23Z" style="fill: rgb(255, 255, 255); opacity: 0.6; transform-origin: 248.545px 197.617px;" class="animable"></path></g><path d="M240.88,214.57l15.32-8.85c.92-.53,1.66-.16,1.66.83a3.55,3.55,0,0,1-1.66,2.75l-15.32,8.86c-.91.53-1.65.15-1.65-.84A3.56,3.56,0,0,1,240.88,214.57Z" style="fill: rgb(255, 165, 0); transform-origin: 248.545px 211.939px;" id="el9owwucn2847" class="animable"></path><g id="elg6isx08drm"><path d="M240.88,214.57l15.32-8.85c.92-.53,1.66-.16,1.66.83a3.55,3.55,0,0,1-1.66,2.75l-15.32,8.86c-.91.53-1.65.15-1.65-.84A3.56,3.56,0,0,1,240.88,214.57Z" style="fill: rgb(255, 255, 255); opacity: 0.6; transform-origin: 248.545px 211.939px;" class="animable"></path></g><path d="M240.88,228.91l15.32-8.85c.92-.53,1.66-.16,1.66.83a3.55,3.55,0,0,1-1.66,2.75l-15.32,8.86c-.91.53-1.65.15-1.65-.84A3.56,3.56,0,0,1,240.88,228.91Z" style="fill: rgb(255, 165, 0); transform-origin: 248.545px 226.279px;" id="el5mu6pwswnll" class="animable"></path><g id="elglxeudhvti"><path d="M240.88,228.91l15.32-8.86c.92-.53,1.66-.15,1.66.84a3.55,3.55,0,0,1-1.66,2.75l-15.32,8.85c-.91.53-1.65.16-1.65-.83A3.56,3.56,0,0,1,240.88,228.91Z" style="fill: rgb(255, 255, 255); opacity: 0.6; transform-origin: 248.545px 226.271px;" class="animable"></path></g><path d="M265.72,214.57l45.16-26.09c.91-.53,1.65-.16,1.65.83a3.56,3.56,0,0,1-1.65,2.75l-45.16,26.09c-.91.53-1.65.16-1.65-.83A3.55,3.55,0,0,1,265.72,214.57Z" style="fill: rgb(255, 165, 0); transform-origin: 288.3px 203.315px;" id="elzplvjcdxagl" class="animable"></path><path d="M317.29,184.77l19.64-11.3c.91-.53,1.65-.15,1.65.84a3.56,3.56,0,0,1-1.65,2.75l-19.64,11.3c-.91.53-1.65.15-1.65-.84A3.56,3.56,0,0,1,317.29,184.77Z" style="fill: rgb(255, 165, 0); transform-origin: 327.11px 180.915px;" id="elc4kc41yi3gw" class="animable"></path><path d="M240.88,243.25l15.32-8.85c.92-.53,1.66-.16,1.66.83A3.55,3.55,0,0,1,256.2,238l-15.32,8.86c-.91.53-1.65.15-1.65-.84A3.56,3.56,0,0,1,240.88,243.25Z" style="fill: rgb(255, 165, 0); transform-origin: 248.545px 240.629px;" id="elwer6qmxol7" class="animable"></path><g id="elxzh51hh9ig"><path d="M240.88,243.25l15.32-8.85c.92-.53,1.66-.16,1.66.83A3.55,3.55,0,0,1,256.2,238l-15.32,8.86c-.91.53-1.65.15-1.65-.84A3.56,3.56,0,0,1,240.88,243.25Z" style="fill: rgb(255, 255, 255); opacity: 0.6; transform-origin: 248.545px 240.629px;" class="animable"></path></g><path d="M292.45,156.12l19.64-11.3c.91-.52,1.66-.15,1.66.84a3.57,3.57,0,0,1-1.66,2.75l-19.64,11.3c-.91.53-1.65.15-1.65-.84A3.56,3.56,0,0,1,292.45,156.12Z" style="fill: rgb(255, 165, 0); transform-origin: 302.275px 152.267px;" id="elufevrbu0pdh" class="animable"></path><g id="elp2omstprjwh"><path d="M292.45,156.12l19.64-11.3c.91-.52,1.66-.15,1.66.84a3.57,3.57,0,0,1-1.66,2.75l-19.64,11.3c-.91.53-1.65.15-1.65-.84A3.56,3.56,0,0,1,292.45,156.12Z" style="fill: rgb(255, 255, 255); opacity: 0.6; transform-origin: 302.275px 152.267px;" class="animable"></path></g><path d="M284.35,232.47l45.16-26.09c.91-.53,1.65-.15,1.65.84a3.56,3.56,0,0,1-1.65,2.75l-45.16,26.09c-.91.52-1.65.15-1.65-.84A3.56,3.56,0,0,1,284.35,232.47Z" style="fill: rgb(224, 224, 224); transform-origin: 306.93px 221.218px;" id="el3gbnf0c253y" class="animable"></path><path d="M310.4,231.83l45.16-26.09c.91-.53,1.66-.15,1.66.84a3.54,3.54,0,0,1-1.66,2.74L310.4,235.41c-.91.53-1.65.16-1.65-.83A3.56,3.56,0,0,1,310.4,231.83Z" style="fill: rgb(255, 255, 255); transform-origin: 332.985px 220.576px;" id="el6tkkh8ysjch" class="animable"></path><path d="M335.92,202.68l19.64-11.3c.91-.53,1.65-.16,1.65.83a3.56,3.56,0,0,1-1.65,2.75l-19.64,11.3c-.91.53-1.65.16-1.65-.83A3.55,3.55,0,0,1,335.92,202.68Z" style="fill: rgb(224, 224, 224); transform-origin: 345.74px 198.82px;" id="elqj8omarca8" class="animable"></path><path d="M335.92,259.48l19.64-11.3c.91-.53,1.65-.16,1.65.83a3.56,3.56,0,0,1-1.65,2.75l-19.64,11.3c-.91.53-1.65.15-1.65-.84A3.53,3.53,0,0,1,335.92,259.48Z" style="fill: rgb(224, 224, 224); transform-origin: 345.74px 255.619px;" id="elw65fl0yww7o" class="animable"></path><path d="M265.72,185.89l45.16-26.09c.91-.53,1.65-.15,1.65.84a3.56,3.56,0,0,1-1.65,2.75l-45.16,26.09c-.91.52-1.65.15-1.65-.84A3.56,3.56,0,0,1,265.72,185.89Z" style="fill: rgb(255, 165, 0); transform-origin: 288.3px 174.638px;" id="elwcuj1g2746c" class="animable"></path><g id="elagcwzobec7j"><path d="M265.72,185.89l45.16-26.09c.91-.53,1.65-.15,1.65.84a3.56,3.56,0,0,1-1.65,2.75l-45.16,26.09c-.91.52-1.65.15-1.65-.84A3.56,3.56,0,0,1,265.72,185.89Z" style="fill: rgb(255, 255, 255); opacity: 0.6; transform-origin: 288.3px 174.638px;" class="animable"></path></g><path d="M317.29,156.1l19.64-11.3c.91-.53,1.65-.16,1.65.83a3.56,3.56,0,0,1-1.65,2.75l-19.64,11.3c-.91.53-1.65.16-1.65-.83A3.53,3.53,0,0,1,317.29,156.1Z" style="fill: rgb(255, 165, 0); transform-origin: 327.11px 152.24px;" id="el2z63zxbazjf" class="animable"></path><g id="ellxndt1h1nep"><path d="M317.29,156.1l19.64-11.3c.91-.53,1.65-.16,1.65.83a3.56,3.56,0,0,1-1.65,2.75l-19.64,11.3c-.91.53-1.65.16-1.65-.83A3.53,3.53,0,0,1,317.29,156.1Z" style="fill: rgb(255, 255, 255); opacity: 0.6; transform-origin: 327.11px 152.24px;" class="animable"></path></g><g id="elwsxpw0unxa"><path d="M265.72,214.57l45.16-26.09c.91-.53,1.65-.16,1.65.83a3.56,3.56,0,0,1-1.65,2.75l-45.16,26.09c-.91.53-1.65.16-1.65-.83A3.55,3.55,0,0,1,265.72,214.57Z" style="fill: rgb(255, 255, 255); opacity: 0.6; transform-origin: 288.3px 203.315px;" class="animable"></path></g><g id="elk1b7cwq7ykl"><path d="M317.29,184.77l19.64-11.3c.91-.53,1.65-.15,1.65.84a3.56,3.56,0,0,1-1.65,2.75l-19.64,11.3c-.91.53-1.65.15-1.65-.84A3.56,3.56,0,0,1,317.29,184.77Z" style="fill: rgb(255, 255, 255); opacity: 0.6; transform-origin: 327.11px 180.915px;" class="animable"></path></g></g></g><g id="freepik--Icons--inject-2" class="animable animator-active" style="transform-origin: 425.398px 176.9px;"><g id="freepik--Java--inject-2" class="animable" style="transform-origin: 425.399px 84.675px;"><path d="M419.89,64l-10.77,6.17-10.83-1a.76.76,0,0,0-.37.06c.87-.51,10.31-5.91,10.7-6.12a.68.68,0,0,1,.45-.09Z" style="fill: rgb(255, 165, 0); transform-origin: 408.905px 66.5913px;" id="el6gsycs4rr3e" class="animable"></path><g id="el9p66z4bmqt"><path d="M419.89,64l-10.77,6.17-10.83-1a.76.76,0,0,0-.37.06c.87-.51,10.31-5.91,10.7-6.12a.68.68,0,0,1,.45-.09Z" style="fill: rgb(255, 255, 255); opacity: 0.5; transform-origin: 408.905px 66.5913px;" class="animable"></path></g><polygon points="453.36 66.16 414.42 43.67 406.68 48.17 409.53 105.95 426.15 125.63 442.77 125.14 450.51 120.64 453.36 66.16" style="fill: rgb(255, 165, 0); transform-origin: 430.02px 84.65px;" id="elenuvl2wh70k" class="animable"></polygon><g id="el6u5f0z5y8l3"><polygon points="453.36 66.16 445.63 70.66 406.68 48.17 414.42 43.67 453.36 66.16" style="fill: rgb(255, 255, 255); opacity: 0.5; transform-origin: 430.02px 57.165px;" class="animable"></polygon></g><g id="el61bwrn6iyzv"><polygon points="453.36 66.16 445.63 70.66 442.77 125.14 450.51 120.64 453.36 66.16" style="opacity: 0.15; transform-origin: 448.065px 95.65px;" class="animable"></polygon></g><path d="M406.68,48.17l1.08,21.88-9.46-.83a.8.8,0,0,0-.66,1.33l10.72,11.61L409.53,106l16.62,19.68,16.62-.49,2.86-54.48Z" style="fill: rgb(255, 165, 0); transform-origin: 421.534px 86.925px;" id="elzkqlo7p3z1n" class="animable"></path><g id="el8w6hzyxweet"><polygon points="426.15 65.05 441.63 73.98 439.35 118.8 426.15 119.78 426.15 65.05" style="fill: rgb(255, 255, 255); opacity: 0.5; transform-origin: 433.89px 92.415px;" class="animable"></polygon></g><polygon points="437.95 76.26 436.32 112.97 426.15 113.55 415.99 101.23 415.47 90.86 419.15 92.98 419.45 99.17 426.15 107.56 432.85 106.9 433.99 79.61 414.65 68.44 414.36 62.64 437.95 76.26" style="fill: rgb(255, 255, 255); transform-origin: 426.155px 88.095px;" id="elb5t6g48jo5r" class="animable"></polygon></g><g id="freepik--CSS--inject-2" class="animable" style="transform-origin: 425.398px 176.91px;"><path d="M419.89,156.26l-10.77,6.17-10.83-1a.9.9,0,0,0-.37.05c.87-.51,10.31-5.91,10.7-6.12a.75.75,0,0,1,.45-.09Z" style="fill: rgb(255, 165, 0); transform-origin: 408.905px 158.848px;" id="elyfajtabccsk" class="animable"></path><polygon points="453.36 158.42 414.42 135.93 406.68 140.43 409.53 198.21 426.15 217.89 442.77 217.4 450.51 212.9 453.36 158.42" style="fill: rgb(255, 165, 0); transform-origin: 430.02px 176.91px;" id="elhrzbu0bhge7" class="animable"></polygon><g id="elde4l3tm4ao"><polygon points="453.36 158.42 445.63 162.91 442.77 217.4 450.51 212.9 453.36 158.42" style="opacity: 0.35; transform-origin: 448.065px 187.91px;" class="animable"></polygon></g><path d="M406.68,140.43l1.08,21.87-9.46-.82a.8.8,0,0,0-.66,1.33l10.72,11.61,1.17,23.79,16.62,19.68,16.62-.49,2.86-54.49Z" style="fill: rgb(255, 165, 0); transform-origin: 421.533px 179.16px;" id="elcphomgqsdtd" class="animable"></path><g id="el99cwbzip8ho"><path d="M406.68,140.43l1.08,21.87-9.46-.82a.8.8,0,0,0-.66,1.33l10.72,11.61,1.17,23.79,16.62,19.68,16.62-.49,2.86-54.49Z" style="opacity: 0.25; transform-origin: 421.533px 179.16px;" class="animable"></path></g><g id="elhlll8b7l8oo"><polygon points="426.15 157.3 441.63 166.24 439.35 211.05 426.15 212.04 426.15 157.3" style="fill: rgb(255, 165, 0); opacity: 0.7; transform-origin: 433.89px 184.67px;" class="animable"></polygon></g><polygon points="414.36 154.9 414.6 160.67 433.99 171.86 433.52 183.24 415.11 172.61 415.35 178.38 433.29 188.74 432.85 199.16 426.15 199.82 419.45 191.42 419.15 185.24 415.47 183.12 415.99 193.49 426.15 205.81 436.32 205.23 437.95 168.51 414.36 154.9" style="fill: rgb(255, 255, 255); transform-origin: 426.155px 180.355px;" id="elafzeh7ybeze" class="animable"></polygon></g><g id="freepik--HTML--inject-2" class="animable" style="transform-origin: 425.399px 269.155px;"><polygon points="453.36 250.66 414.42 228.18 406.68 232.67 409.53 290.45 426.15 310.13 442.77 309.64 450.51 305.14 453.36 250.66" style="fill: rgb(255, 165, 0); transform-origin: 430.02px 269.155px;" id="elb2d3sml0eha" class="animable"></polygon><g id="elxkdrpk6yjom"><polygon points="453.36 250.66 445.63 255.16 406.68 232.67 414.42 228.18 453.36 250.66" style="opacity: 0.25; transform-origin: 430.02px 241.67px;" class="animable"></polygon></g><g id="elad5f158ox0g"><polygon points="453.36 250.66 445.63 255.16 442.77 309.64 450.51 305.14 453.36 250.66" style="opacity: 0.55; transform-origin: 448.065px 280.15px;" class="animable"></polygon></g><path d="M419.89,248.5l-10.77,6.17-10.83-.95a.76.76,0,0,0-.37.06c.87-.51,10.31-5.92,10.7-6.13a.83.83,0,0,1,.45-.09Z" style="fill: rgb(255, 165, 0); transform-origin: 408.905px 251.114px;" id="elfbx91mn38tm" class="animable"></path><g id="elyqvmt64lxzb"><path d="M419.89,248.5l-10.77,6.17-10.83-.95a.76.76,0,0,0-.37.06c.87-.51,10.31-5.92,10.7-6.13a.83.83,0,0,1,.45-.09Z" style="opacity: 0.25; transform-origin: 408.905px 251.114px;" class="animable"></path></g><path d="M406.68,232.67l1.08,21.88-9.46-.83a.8.8,0,0,0-.66,1.33l10.72,11.61,1.17,23.79,16.62,19.68,16.62-.49,2.86-54.48Z" style="fill: rgb(255, 165, 0); transform-origin: 421.534px 271.4px;" id="elpyrc6w654yl" class="animable"></path><g id="elql0e2v4wi58"><path d="M406.68,232.67l1.08,21.88-9.46-.83a.8.8,0,0,0-.66,1.33l10.72,11.61,1.17,23.79,16.62,19.68,16.62-.49,2.86-54.48Z" style="opacity: 0.4; transform-origin: 421.534px 271.4px;" class="animable"></path></g><g id="el65p1w8hxqet"><polygon points="426.15 249.55 441.63 258.48 439.35 303.3 426.15 304.28 426.15 249.55" style="fill: rgb(255, 165, 0); opacity: 0.5; transform-origin: 433.89px 276.915px;" class="animable"></polygon></g><polygon points="437.95 260.76 414.36 247.14 415.35 270.63 433.29 280.98 432.85 291.41 426.15 292.06 419.45 283.67 419.15 277.48 415.47 275.36 415.99 285.74 426.15 298.05 436.32 297.47 437.19 277.6 418.79 266.98 418.31 255.06 437.66 266.23 437.95 260.76" style="fill: rgb(255, 255, 255); transform-origin: 426.155px 272.595px;" id="elrwog8bkm6pa" class="animable"></polygon></g></g><g id="freepik--Character--inject-2" class="animable" style="transform-origin: 295.598px 338.078px;"><g id="freepik--character--inject-2" class="animable" style="transform-origin: 295.598px 338.078px;"><path d="M250.31,367.18c-2.8,8.36-5.2,19.16-9,35.43-3.55,15.24-3.57,26,1.36,29.7s19.06,1.44,28-17.6c2.8-6,13.33-24.35,13.33-24.35s7.8-2.81,10.49-4.92c0,0,26,.76,38.64-1.83s26.08-18,20.9-19.54c-9.3-2.74-34.08-3.78-55.07-5.13Z" style="fill: rgb(55, 71, 79); transform-origin: 296.98px 396.369px;" id="elgplpaum2tc" class="animable"></path><path d="M320.75,380.35c-5.69,1.32-14.12-.44-18.87-1.82a12.52,12.52,0,0,0-.16-5,16.43,16.43,0,0,1-2.11,6.32c-.78.44-1.44.81-1.92,1.06-3.16,1.61-11.84,6.05-13.45,4.65a16.94,16.94,0,0,0-9.73-6.17c2.72,1.83,10.6,7.48,7.8,14l1.71-3s7.8-2.81,10.49-4.92c0,0,14.55.42,27.16-.44l15-10.37S329.47,374.21,320.75,380.35Z" style="fill: rgb(38, 50, 56); transform-origin: 305.59px 383.46px;" id="el30dejgegbxk" class="animable"></path><path d="M306.17,398.09a16.42,16.42,0,0,1-6.76,4,5.88,5.88,0,0,1-2.54,0c-2.92-.61-7.6-.6-9.24,5.23-1.85,6.61-9.24,9.75-11.21,14.28-1,2.26-1.5,8.81-.54,12.84.8,3.3,7.19.85,9.56-3.18s7.45-9.34,10.8-12.4c5.45-3.07,11.5-7.57,14.08-9.38Z" style="fill: rgb(242, 143, 143); transform-origin: 292.843px 417.034px;" id="el4lwgcsxlbh3" class="animable"></path><path d="M344.61,361.82c16.77,1.12,17.34,10,13.15,16.76-4.51,7.25-21,17-30,22.16-8.21,4.73-22.22,13.11-22.22,13.11s-7.09-5.54-6.17-11.77c9.28-6.47,21.78-24.89,37.25-27.45Z" style="fill: rgb(38, 50, 56); transform-origin: 329.616px 387.835px;" id="eloy8ivqzmge" class="animable"></path><path d="M278.41,436.47a3.83,3.83,0,0,1-2.75-.64c-.75-.53-2.41-5.2-1-10.86a24.15,24.15,0,0,1,6.2-11.14c1.83-1.94,2.49-4.17,3.15-7s2.72-6.3,4.15-6.69,3.6.72,3.6.72Z" style="fill: rgb(38, 50, 56); transform-origin: 282.935px 418.285px;" id="elffy1mzzeit" class="animable"></path><path d="M300.52,416.47c-.35,1.8-1.83,2.26-3.42,2.89-2.17.86-4.23,3.1-6.19,5.6-1.33,1.7-2.43,3.4-3.64,5.18s-2.23,4.35-3.53,5.71c-1.91,2-5.77,1.62-6.83-1.21-.92-2.44-1.31-8.5,1.47-14.3,1.52-3.17,5.72-6.24,6.82-10.55.73-2.88,1.74-6.31,3.86-8.5,1.26-1.3,2.41-1,4-.54a51.32,51.32,0,0,0,6.36,1.33,9.66,9.66,0,0,1-1.55,5,4.17,4.17,0,0,0-.8,1.62,3.36,3.36,0,0,0,.11,1.22c.12.56.32,1.21.87,1.37a5.34,5.34,0,0,0,.69.05c.86.11,1.28,1.1,1.5,1.94a8,8,0,0,1,.35,2.79A3.58,3.58,0,0,1,300.52,416.47Z" style="fill: rgb(255, 165, 0); transform-origin: 288.414px 418.731px;" id="elcsbvkylttc6" class="animable"></path><g id="el6scad70d255"><path d="M300.52,416.47c-.35,1.8-1.83,2.26-3.42,2.89-2.17.86-4.23,3.1-6.19,5.6-1.33,1.7-2.43,3.4-3.64,5.18s-2.23,4.35-3.53,5.71c-1.91,2-5.77,1.62-6.83-1.21-.92-2.44-1.31-8.5,1.47-14.3,1.52-3.17,5.72-6.24,6.82-10.55.73-2.88,1.74-6.31,3.86-8.5,1.26-1.3,2.41-1,4-.54a51.32,51.32,0,0,0,6.36,1.33,9.66,9.66,0,0,1-1.55,5,4.17,4.17,0,0,0-.8,1.62,3.36,3.36,0,0,0,.11,1.22c.12.56.32,1.21.87,1.37a5.34,5.34,0,0,0,.69.05c.86.11,1.28,1.1,1.5,1.94a8,8,0,0,1,.35,2.79A3.58,3.58,0,0,1,300.52,416.47Z" style="opacity: 0.4; transform-origin: 288.414px 418.731px;" class="animable"></path></g><path d="M292.87,422.63a2.61,2.61,0,0,0,1.73-1.81c.45-1.22-.09-3.62-1-5.2a1,1,0,0,0-1.73-.15h0a1.06,1.06,0,0,0-.08,1.21A8,8,0,0,1,292.87,422.63Z" style="fill: rgb(245, 245, 245); transform-origin: 293.2px 418.835px;" id="elahcj7ehwgi" class="animable"></path><path d="M290,426.16a3,3,0,0,0,1.67-2.21,9.34,9.34,0,0,0-1.07-5.68,1,1,0,0,0-1.68-.15h0a1,1,0,0,0-.07,1.16A8,8,0,0,1,290,426.16Z" style="fill: rgb(245, 245, 245); transform-origin: 290.222px 421.945px;" id="el6suwz3zq3" class="animable"></path><path d="M287.27,430.14a3.38,3.38,0,0,0,1.57-2.32,9,9,0,0,0-1.13-5.47,1,1,0,0,0-1.68-.15h0a1,1,0,0,0-.07,1.17A7.63,7.63,0,0,1,287.27,430.14Z" style="fill: rgb(245, 245, 245); transform-origin: 287.35px 425.975px;" id="elz1ozk2319z" class="animable"></path><path d="M299.48,400.57c3-.75,7.34-1.81,9.14-4.19s5.55-4.68,10.61-1.35c3.2,2.11,7,2.8,10.8,3.05a35.52,35.52,0,0,1,5.06.24,18.65,18.65,0,0,1,5.6,2.59,9.25,9.25,0,0,1,2.79,2.41,5.72,5.72,0,0,1,.09,6.24,3.12,3.12,0,0,1-.79.87,3.29,3.29,0,0,1-1.32.55c-1.75.39-3.21-.16-4.86-.62-1.37-.38-2.77-.67-4.16-.92a70.11,70.11,0,0,0-9.58-1.12c-1.37-.05-4.22-.27-5.59-.17-5.72.39-13.81,3.61-13.81,3.61Z" style="fill: rgb(255, 168, 167); transform-origin: 321.966px 402.562px;" id="elj1lh7t8uvc8" class="animable"></path><path d="M240,428c.94,5.78,7.43,8.57,21.34,5.79s47-23.63,47-23.63-1.29-8-8.9-10.14c0,0-6.92,1.26-18.22,3.72a146,146,0,0,0-15.07,4.17c-7.64,10.25-15.58,6.11-18.44,9.71C243,423.61,240,428,240,428Z" style="fill: rgb(55, 71, 79); transform-origin: 274.17px 417.447px;" id="el9mhqq242nqt" class="animable"></path><path d="M345,409.88a3.84,3.84,0,0,0,1.65-2.3c.21-.89-1.61-5.49-6.39-8.85a24.2,24.2,0,0,0-12-4.29c-2.65-.25-4.62-1.49-7-3.17s-6.19-2.94-7.53-2.29-2.23,2.91-2.23,2.91Z" style="fill: rgb(38, 50, 56); transform-origin: 329.083px 399.343px;" id="elivrl35ufak" class="animable"></path><path d="M315.21,409.4c1.45,1.12,2.87.49,4.48-.08,2.2-.78,5.23-.46,8.35.13,2.12.4,4.07,1,6.15,1.5s4.54,1.8,6.42,2c2.74.23,5.4-2.59,4.34-5.41-.92-2.44-4.62-7.26-10.54-9.79-3.22-1.38-8.4-.93-12.07-3.44-2.45-1.68-5.47-3.61-8.51-3.85-1.8-.15-2.46.85-3.36,2.22a51.83,51.83,0,0,1-3.9,5.2,9.74,9.74,0,0,0,4.48,2.76,4.4,4.4,0,0,1,1.67.68,3.59,3.59,0,0,1,.72,1c.28.49.55,1.12.24,1.6a5.55,5.55,0,0,1-.48.49c-.57.66-.23,1.67.15,2.45a8.13,8.13,0,0,0,1.58,2.33A3,3,0,0,0,315.21,409.4Z" style="fill: rgb(255, 165, 0); transform-origin: 325.879px 401.704px;" id="elm1qii1sykvp" class="animable"></path><g id="elf4cl6gvi8xp"><path d="M315.21,409.4c1.45,1.12,2.87.49,4.48-.08,2.2-.78,5.23-.46,8.35.13,2.12.4,4.07,1,6.15,1.5s4.54,1.8,6.42,2c2.74.23,5.4-2.59,4.34-5.41-.92-2.44-4.62-7.26-10.54-9.79-3.22-1.38-8.4-.93-12.07-3.44-2.45-1.68-5.47-3.61-8.51-3.85-1.8-.15-2.46.85-3.36,2.22a51.83,51.83,0,0,1-3.9,5.2,9.74,9.74,0,0,0,4.48,2.76,4.4,4.4,0,0,1,1.67.68,3.59,3.59,0,0,1,.72,1c.28.49.55,1.12.24,1.6a5.55,5.55,0,0,1-.48.49c-.57.66-.23,1.67.15,2.45a8.13,8.13,0,0,0,1.58,2.33A3,3,0,0,0,315.21,409.4Z" style="opacity: 0.4; transform-origin: 325.879px 401.704px;" class="animable"></path></g><path d="M325,409a2.6,2.6,0,0,1-2.49-.22c-1.15-.62-2.32-2.78-2.68-4.57a1,1,0,0,1,1.21-1.25h0a1.05,1.05,0,0,1,.85.85A8,8,0,0,0,325,409Z" style="fill: rgb(245, 245, 245); transform-origin: 322.395px 406.074px;" id="elug1nrbrdmj" class="animable"></path><path d="M329.52,409.76a3,3,0,0,1-2.72-.57,9.35,9.35,0,0,1-2.94-5A1,1,0,0,1,325,403h0a1,1,0,0,1,.81.83A8.07,8.07,0,0,0,329.52,409.76Z" style="fill: rgb(245, 245, 245); transform-origin: 326.68px 406.43px;" id="el4y95gzlqqq6" class="animable"></path><path d="M334.19,411a3.38,3.38,0,0,1-2.71-.71,9,9,0,0,1-2.75-4.86,1,1,0,0,1,1.16-1.22h0a1,1,0,0,1,.82.83A7.67,7.67,0,0,0,334.19,411Z" style="fill: rgb(245, 245, 245); transform-origin: 331.446px 407.621px;" id="els4gnlbw0hw8" class="animable"></path><path d="M275.79,405s-9.34,1.83-16.27,6.49c0,0,7.12-8.34,18.12-9.83Z" style="fill: rgb(38, 50, 56); transform-origin: 268.58px 406.575px;" id="el9jvzlokgbo5" class="animable"></path><path d="M310.77,333.78,299.13,300.9,296.06,302l1.84,36.32,2,5.4C305.11,341,309.36,339,310.77,333.78Z" style="fill: rgb(255, 168, 167); transform-origin: 303.415px 322.31px;" id="el7oe6yaulsb7" class="animable"></path><path d="M283.39,292.26c7.21.08,13.79,2.7,16.52,8.35S311,331.93,311,331.93,304.14,340,294,339.35Z" style="fill: rgb(255, 165, 0); transform-origin: 297.195px 315.824px;" id="ele3knjqp685u" class="animable"></path><g id="elcjx5levkgb6"><path d="M283.39,292.26c7.21.08,13.79,2.7,16.52,8.35S311,331.93,311,331.93,304.14,340,294,339.35Z" style="opacity: 0.1; transform-origin: 297.195px 315.824px;" class="animable"></path></g><path d="M268.6,292.7c-10.11,1.87-16.85,4-18.76,5.89-4.3,8.81,1.29,38.34,1.29,38.34l1,14.05-1.78,16.2c10.93,9.24,44.38,4.7,50.34-8.24,0,0-1.67-42.12-1.67-49.59s-4.14-16.42-15.59-17.09Z" style="fill: rgb(250, 250, 250); transform-origin: 274.452px 332.156px;" id="el0pb21ciugw2d" class="animable"></path><path d="M261.24,360.83c-2.93-4.49-2.81-15.91-2.81-15.91s5.12-29.8,3.94-36.9L248.86,321c.86,8.53,2.27,16,2.27,16l1,14.05-1.78,16.2c8.74,7.39,31.88,6,43.85-1.53C276.63,372.69,264.16,365.32,261.24,360.83Z" style="fill: rgb(235, 235, 235); transform-origin: 271.53px 340.077px;" id="eltf2tleskmrr" class="animable"></path><path d="M263,269s1.52,11.21,2.33,13.09a5,5,0,0,0,2.71,2.54l.42-7.77Z" style="fill: rgb(38, 50, 56); transform-origin: 265.73px 276.815px;" id="eld05dm4udwwk" class="animable"></path><path d="M267.15,253.37a5.43,5.43,0,0,0-4.62,1.24c-2.08,1.83-1.46,8.1.49,14.34l4.39.84Z" style="fill: rgb(38, 50, 56); transform-origin: 264.323px 261.529px;" id="el1vbnibmrr4m" class="animable"></path><path d="M268.73,269.89c-.92.46-2.06-1.33-3.07-2.56s-4.46-3.06-6.52.56.9,9,3.65,10.09c4.73,1.88,5.69-1.17,5.69-1.17l-1,17.84c4.39,9.56,21.91,6.15,15.93-.42l.32-4.53a51.5,51.5,0,0,0,7.31.55c3.61-.29,5.25-2.64,6.62-6.42,2.2-6.06,3.24-11,2.67-23.31-.61-13.47-16.13-14.77-24.91-10.12S268.73,269.89,268.73,269.89Z" style="fill: rgb(255, 168, 167); transform-origin: 279.468px 274.268px;" id="elh80h4hodfnh" class="animable"></path><path d="M268.42,246.12a43.08,43.08,0,0,1,9.37-2.07c6.88-1,13.88-1.8,20.3-4.47a4.3,4.3,0,0,1,2.48-.51c1.62.33,2.18,2.36,2.12,4a13.46,13.46,0,0,1-.92,4.47,2.59,2.59,0,0,1,3.64.33,4.5,4.5,0,0,1,.77,3.88,9.53,9.53,0,0,1-6,6.49,21.49,21.49,0,0,1-9.06,1.11,61.69,61.69,0,0,1-12.68-1.92,9,9,0,0,0-3.07-.45,2.78,2.78,0,0,0-2.45,1.66c-.57,1.65-1.9,13.08-4.26,13-.44,0-1.89-3-2.91-4.14-1.27-1.4-1.91-11.33-2-13.16a1,1,0,0,0-.16-.4c-1.38-2.28.7-5.78,2.69-6.82A21.52,21.52,0,0,1,268.42,246.12Z" style="fill: rgb(38, 50, 56); transform-origin: 284.737px 255.345px;" id="elmob4zmuxg4s" class="animable"></path><path d="M264.43,254.12a3.24,3.24,0,0,1-4.61-4.56Z" style="fill: rgb(38, 50, 56); transform-origin: 261.656px 252.321px;" id="elsf64lz8zunq" class="animable"></path><path d="M283.72,289.7s-7.89-1.36-10.56-3a9.21,9.21,0,0,1-3.56-4.09,12.46,12.46,0,0,0,1.85,4.65c1.84,2.75,12.05,5.44,12.05,5.44Z" style="fill: rgb(242, 143, 143); transform-origin: 276.66px 287.655px;" id="el117zoydoghqd" class="animable"></path><path d="M284.52,269a1.6,1.6,0,1,1-1.47-1.78A1.63,1.63,0,0,1,284.52,269Z" style="fill: rgb(38, 50, 56); transform-origin: 282.929px 268.816px;" id="el2enl8l9r1gi" class="animable"></path><path d="M283.28,262.84l-3.55,1.63a2.05,2.05,0,0,1,1-2.66A1.91,1.91,0,0,1,283.28,262.84Z" style="fill: rgb(38, 50, 56); transform-origin: 281.422px 263.057px;" id="elueodojzz8qc" class="animable"></path><path d="M283.72,280.08l3.54,1.64a1.92,1.92,0,0,1-2.57,1A2,2,0,0,1,283.72,280.08Z" style="fill: rgb(242, 143, 143); transform-origin: 285.4px 281.487px;" id="elrlqj6mm3pmk" class="animable"></path><path d="M298.64,265.36l-2.93-2.63a1.88,1.88,0,0,1,2.73-.21A2.07,2.07,0,0,1,298.64,265.36Z" style="fill: rgb(38, 50, 56); transform-origin: 297.41px 263.695px;" id="elptapij53w5d" class="animable"></path><path d="M297.37,269.52a1.6,1.6,0,1,1-1.47-1.78A1.64,1.64,0,0,1,297.37,269.52Z" style="fill: rgb(38, 50, 56); transform-origin: 295.779px 269.336px;" id="ela08vf9bntsj" class="animable"></path><polygon points="289.24 267.88 289.04 277.5 294.18 276.17 289.24 267.88" style="fill: rgb(242, 143, 143); transform-origin: 291.61px 272.69px;" id="elo9hb2ahxe7q" class="animable"></polygon><path d="M238.16,365.91c-6.48-6.52-7.52-8.65-6.64-12.72,1.74-8,8.85-33.61,11.55-41.22,3.39-9.56,4.9-13.38,10.54-14.61,4.55,3.6,9,17.08,2.88,29.22l-7.38,26.5" style="fill: rgb(255, 168, 167); transform-origin: 245.365px 331.635px;" id="elztqs9sr14ll" class="animable"></path><path d="M258.45,295c-8.71,1-12.4,4.52-15.54,13.93S234.25,340,234.25,340s7.31,7.92,17.56,7.09l8.54-28.3S266.36,298.21,258.45,295Z" style="fill: rgb(255, 165, 0); transform-origin: 248.393px 321.075px;" id="elnx12zi23t1d" class="animable"></path><g id="elz8ksuonny6e"><path d="M258.45,295c-8.71,1-12.4,4.52-15.54,13.93S234.25,340,234.25,340s7.31,7.92,17.56,7.09l8.54-28.3S266.36,298.21,258.45,295Z" style="opacity: 0.1; transform-origin: 248.393px 321.075px;" class="animable"></path></g><path d="M256.43,392.48v1a2.89,2.89,0,0,0,1.43,2.48l27.26,15.68a2.86,2.86,0,0,0,2.85,0l50-28.87a2.84,2.84,0,0,0,1.43-2.47v-.7l-52.85,30.52Z" style="fill: rgb(235, 235, 235); transform-origin: 297.915px 395.81px;" id="el6syq5b2kbo" class="animable"></path><path d="M339.4,379.61,309.76,362.5a1.69,1.69,0,0,0-1.71,0l-51.43,29.69a.38.38,0,0,0,0,.66l29.93,17.28Z" style="fill: rgb(250, 250, 250); transform-origin: 297.914px 386.199px;" id="el2tqmhmrqv9l" class="animable"></path><path d="M326.22,362.27c-4.07-7.22-15.45-28.49-15.45-28.49l-10.86,10c4.43,8.38,16.46,25.24,16.46,25.24C321.9,372.63,328.56,366.43,326.22,362.27Z" style="fill: rgb(255, 168, 167); transform-origin: 313.306px 351.943px;" id="eln5seh1rx6lb" class="animable"></path><polygon points="286.27 407.61 270.28 398.39 317.04 371.4 333.11 380.57 286.27 407.61" style="fill: rgb(224, 224, 224); transform-origin: 301.695px 389.505px;" id="el0goq4r9f8hih" class="animable"></polygon><polygon points="278.42 381.96 278.71 382.13 286.55 386.65 300.49 378.61 300.77 378.44 292.64 373.75 278.42 381.96" style="fill: rgb(224, 224, 224); transform-origin: 289.595px 380.2px;" id="elsj35ep16la" class="animable"></polygon><polygon points="278.71 382.13 286.55 386.65 300.49 378.61 292.64 374.08 278.71 382.13" style="fill: rgb(230, 230, 230); transform-origin: 289.6px 380.365px;" id="eltl4axqmq8t" class="animable"></polygon><path d="M286.55,410.13V412a2.78,2.78,0,0,0,1.42-.38l50-28.87a2.84,2.84,0,0,0,1.43-2.47v-.7Z" style="fill: rgb(235, 235, 235); transform-origin: 312.975px 395.79px;" id="ely0z8kh42xl" class="animable"></path><path d="M286.55,410.13V412a2.78,2.78,0,0,0,1.42-.38l50-28.87a2.84,2.84,0,0,0,1.43-2.47v-.7Z" style="fill: rgb(224, 224, 224); transform-origin: 312.975px 395.79px;" id="eldnfozx9gob8" class="animable"></path><path d="M287.35,410.55a3.37,3.37,0,0,0,2.92-.22l49.78-28.75a3.37,3.37,0,0,0,1.65-2.36l5.45-32.5a3.52,3.52,0,0,0,0-.56,3.37,3.37,0,0,0-1-2.4l-51.73,29.87a2.5,2.5,0,0,0-1.22,1.75Z" style="fill: rgb(255, 165, 0); transform-origin: 317.256px 377.272px;" id="elmdg1r72lkg" class="animable"></path><g id="elobv14xtrnhj"><g style="opacity: 0.7; transform-origin: 317.256px 377.272px;" class="animable"><path d="M287.35,410.55a3.37,3.37,0,0,0,2.92-.22l49.78-28.75a3.37,3.37,0,0,0,1.65-2.36l5.45-32.5a3.52,3.52,0,0,0,0-.56,3.37,3.37,0,0,0-1-2.4l-51.73,29.87a2.5,2.5,0,0,0-1.22,1.75Z" style="fill: rgb(255, 255, 255); transform-origin: 317.256px 377.272px;" id="el20r3sikhuhl" class="animable"></path></g></g><path d="M286.55,410.13l.34.2a3.88,3.88,0,0,0,.46.22l5.89-35.17a2.5,2.5,0,0,1,1.22-1.75l51.73-29.87a3.32,3.32,0,0,0-.69-.53l-51.84,29.93a2.48,2.48,0,0,0-1.21,1.75Z" style="fill: rgb(250, 250, 250); transform-origin: 316.37px 376.89px;" id="eldtpc9bd687e" class="animable"></path><path d="M315.39,380.55c.36-2.18,2.61-5.07,5-6.46s4.06-.75,3.69,1.43-2.61,5.06-5,6.45S315,382.73,315.39,380.55Z" style="fill: rgb(255, 165, 0); transform-origin: 319.733px 378.031px;" id="el8j4q7ejcu5m" class="animable"></path><path d="M249.11,353.08s3.74,6.21,8.06,12,9,11.89,12.5,12.92c3.29,1,7.15,2.13,8.27,3.16a86.23,86.23,0,0,1,7.5,8.7c1,1.71,3.51,5.19,0,6.3-3.21,1-5.83-.36-8.43-2.15a33.78,33.78,0,0,1-3.49-2.87,12.75,12.75,0,0,1-7.53-1.5c-2-1.12-5.3-3.08-5.3-3.08-2.74-1.88-16.35-14.48-22.53-20.68" style="fill: rgb(255, 168, 167); transform-origin: 262.703px 374.79px;" id="elq54eughowk" class="animable"></path></g></g><defs>     <filter id="active" height="200%">         <feMorphology in="SourceAlpha" result="DILATED" operator="dilate" radius="2"></feMorphology>                <feFlood flood-color="#32DFEC" flood-opacity="1" result="PINK"></feFlood>        <feComposite in="PINK" in2="DILATED" operator="in" result="OUTLINE"></feComposite>        <feMerge>            <feMergeNode in="OUTLINE"></feMergeNode>            <feMergeNode in="SourceGraphic"></feMergeNode>        </feMerge>    </filter>    <filter id="hover" height="200%">        <feMorphology in="SourceAlpha" result="DILATED" operator="dilate" radius="2"></feMorphology>                <feFlood flood-color="#ff0000" flood-opacity="0.5" result="PINK"></feFlood>        <feComposite in="PINK" in2="DILATED" operator="in" result="OUTLINE"></feComposite>        <feMerge>            <feMergeNode in="OUTLINE"></feMergeNode>            <feMergeNode in="SourceGraphic"></feMergeNode>        </feMerge>            <feColorMatrix type="matrix" values="0   0   0   0   0                0   1   0   0   0                0   0   0   0   0                0   0   0   1   0 "></feColorMatrix>    </filter></defs></svg>